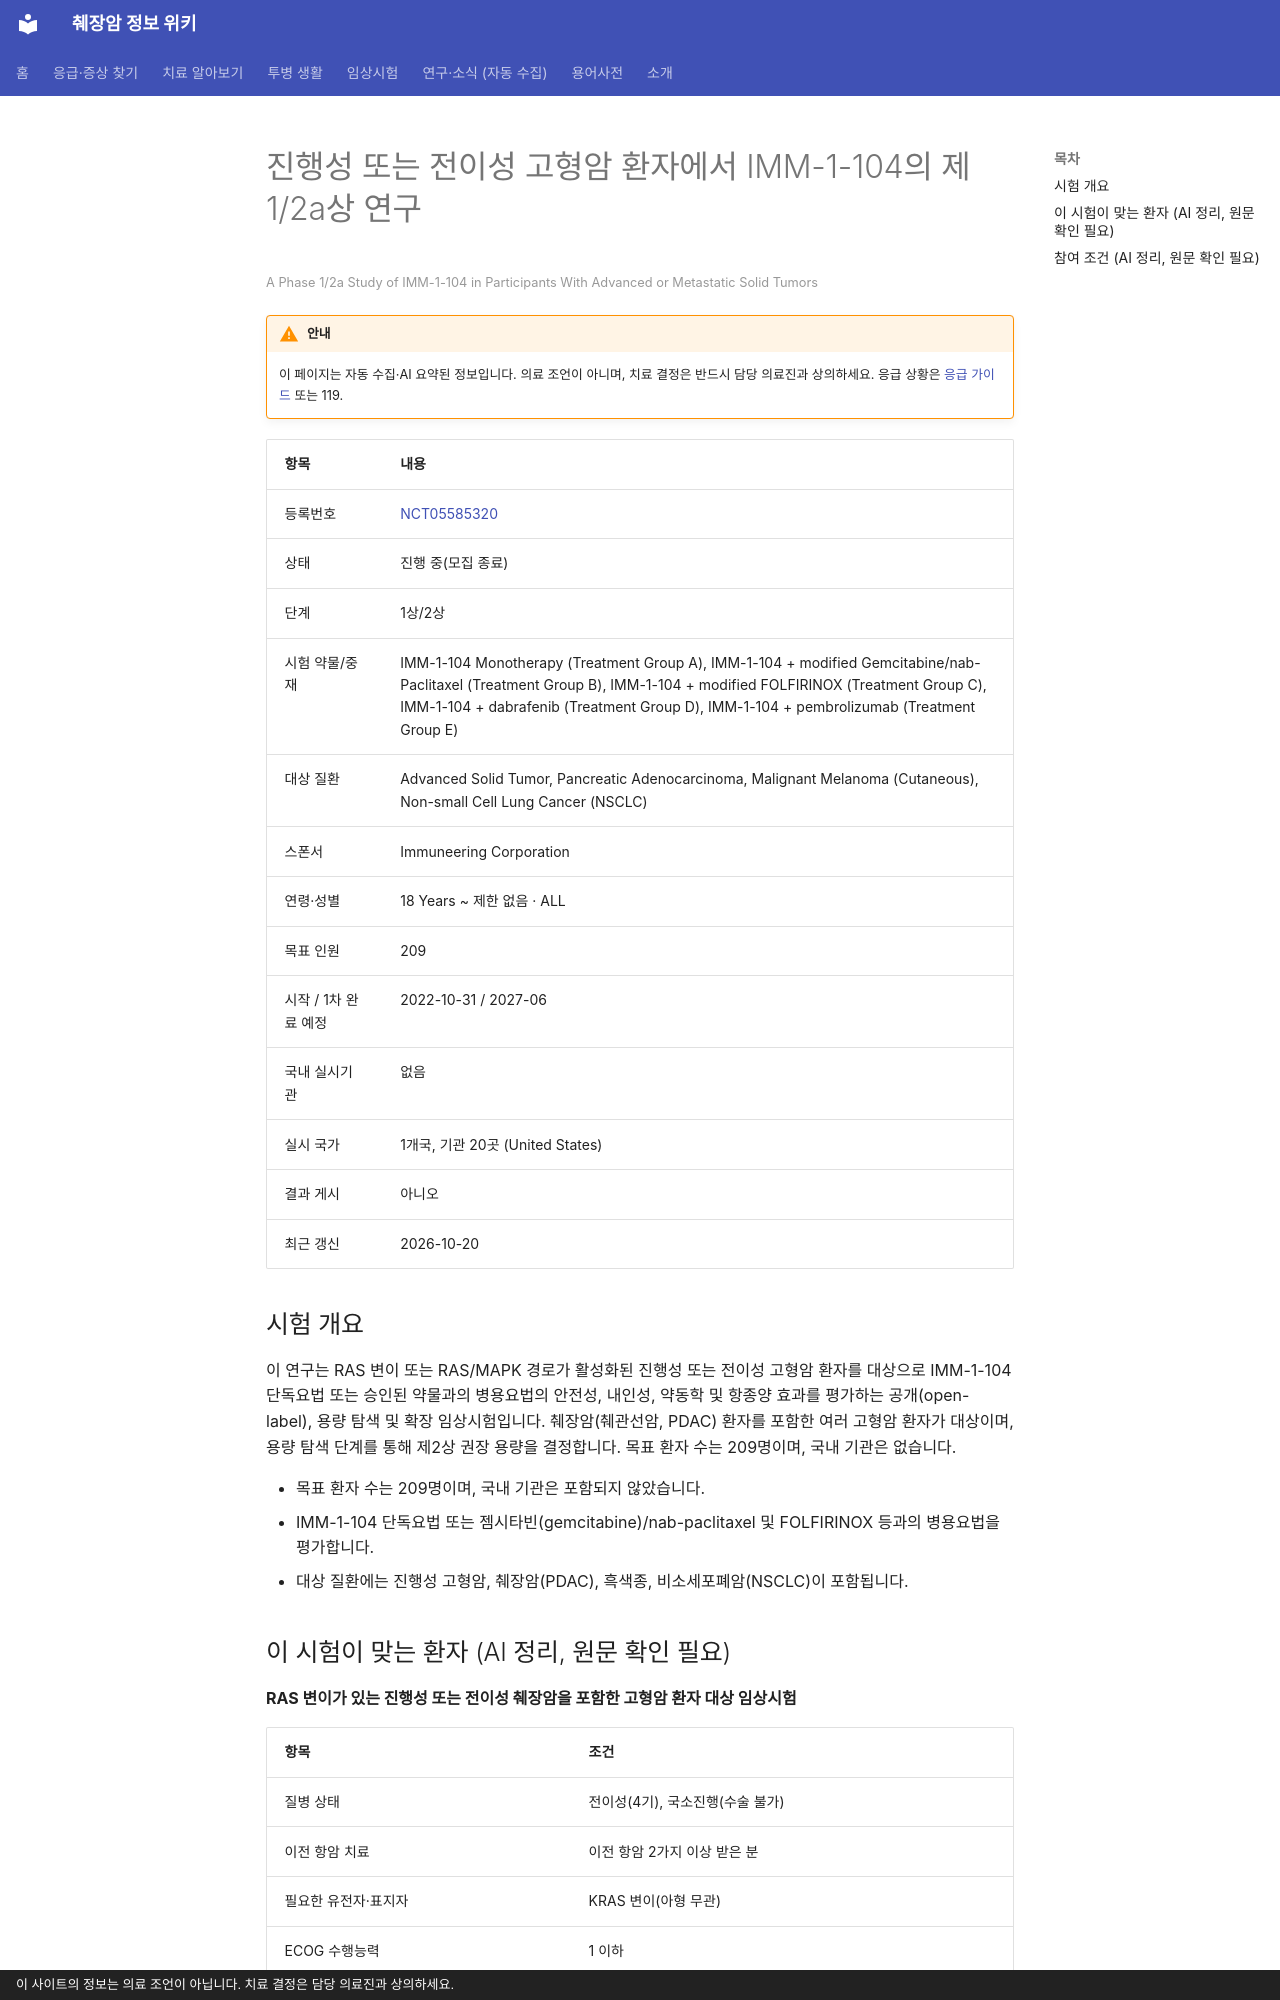

repository: hizorro88-rgb/papersearcher · page: _generated/trials/NCT05585320/index.html · generator: mkdocs · copyright: 이 사이트의 정보는 의료 조언이 아닙니다. 치료 결정은 담당 의료진과 상의하세요.

---
title: "NCT05585320 진행성 또는 전이성 고형암 환자에서 IMM-1-104의 제1/2a상 연구"
description: "1상/2상 · 진행 중(모집 종료)"
comments: true
search:
  boost: 0.4
---

# 진행성 또는 전이성 고형암 환자에서 IMM-1-104의 제1/2a상 연구

<small>A Phase 1/2a Study of IMM-1-104 in Participants With Advanced or Metastatic Solid Tumors</small>

!!! warning "안내"
    이 페이지는 자동 수집·AI 요약된 정보입니다. 의료 조언이 아니며, 치료 결정은 반드시 담당 의료진과 상의하세요. 응급 상황은 [응급 가이드](../../guides/emergency/index.md) 또는 119.

| 항목 | 내용 |
|---|---|
| 등록번호 | [NCT05585320](https://clinicaltrials.gov/study/NCT05585320) |
| 상태 | 진행 중(모집 종료) |
| 단계 | 1상/2상 |
| 시험 약물/중재 | IMM-1-104 Monotherapy (Treatment Group A), IMM-1-104 + modified Gemcitabine/nab-Paclitaxel (Treatment Group B), IMM-1-104 + modified FOLFIRINOX (Treatment Group C), IMM-1-104 + dabrafenib (Treatment Group D), IMM-1-104 + pembrolizumab (Treatment Group E) |
| 대상 질환 | Advanced Solid Tumor, Pancreatic Adenocarcinoma, Malignant Melanoma (Cutaneous), Non-small Cell Lung Cancer (NSCLC) |
| 스폰서 | Immuneering Corporation |
| 연령·성별 | 18 Years ~ 제한 없음 · ALL |
| 목표 인원 | 209 |
| 시작 / 1차 완료 예정 | 2022-10-31 / 2027-06 |
| 국내 실시기관 | 없음 |
| 실시 국가 | 1개국, 기관 20곳 (United States) |
| 결과 게시 | 아니오 |
| 최근 갱신 | 2026-10-20 |

## 시험 개요

이 연구는 RAS 변이 또는 RAS/MAPK 경로가 활성화된 진행성 또는 전이성 고형암 환자를 대상으로 IMM-1-104 단독요법 또는 승인된 약물과의 병용요법의 안전성, 내인성, 약동학 및 항종양 효과를 평가하는 공개(open-label), 용량 탐색 및 확장 임상시험입니다. 췌장암(췌관선암, PDAC) 환자를 포함한 여러 고형암 환자가 대상이며, 용량 탐색 단계를 통해 제2상 권장 용량을 결정합니다. 목표 환자 수는 209명이며, 국내 기관은 없습니다.

- 목표 환자 수는 209명이며, 국내 기관은 포함되지 않았습니다.
- IMM-1-104 단독요법 또는 젬시타빈(gemcitabine)/nab-paclitaxel 및 FOLFIRINOX 등과의 병용요법을 평가합니다.
- 대상 질환에는 진행성 고형암, 췌장암(PDAC), 흑색종, 비소세포폐암(NSCLC)이 포함됩니다.

## 이 시험이 맞는 환자 (AI 정리, 원문 확인 필요)

**RAS 변이가 있는 진행성 또는 전이성 췌장암을 포함한 고형암 환자 대상 임상시험**

| 항목 | 조건 |
|---|---|
| 질병 상태 | 전이성(4기), 국소진행(수술 불가) |
| 이전 항암 치료 | 이전 항암 2가지 이상 받은 분 |
| 필요한 유전자·표지자 | KRAS 변이(아형 무관) |
| ECOG 수행능력 | 1 이하 |
| 측정 가능 병변 | 필요 |

주요 제외 기준: 증상이 있거나 치료되지 않은 뇌전이 · 망막정맥폐쇄 병력 또는 위험 요인 · 심혈관 질환 또는 심장 기능 저하 · 활동성 자가면역 질환

내 상황에 맞는지 한 번에 보려면 [맞춤 임상시험 찾기](../../guides/trials/finder.md).
